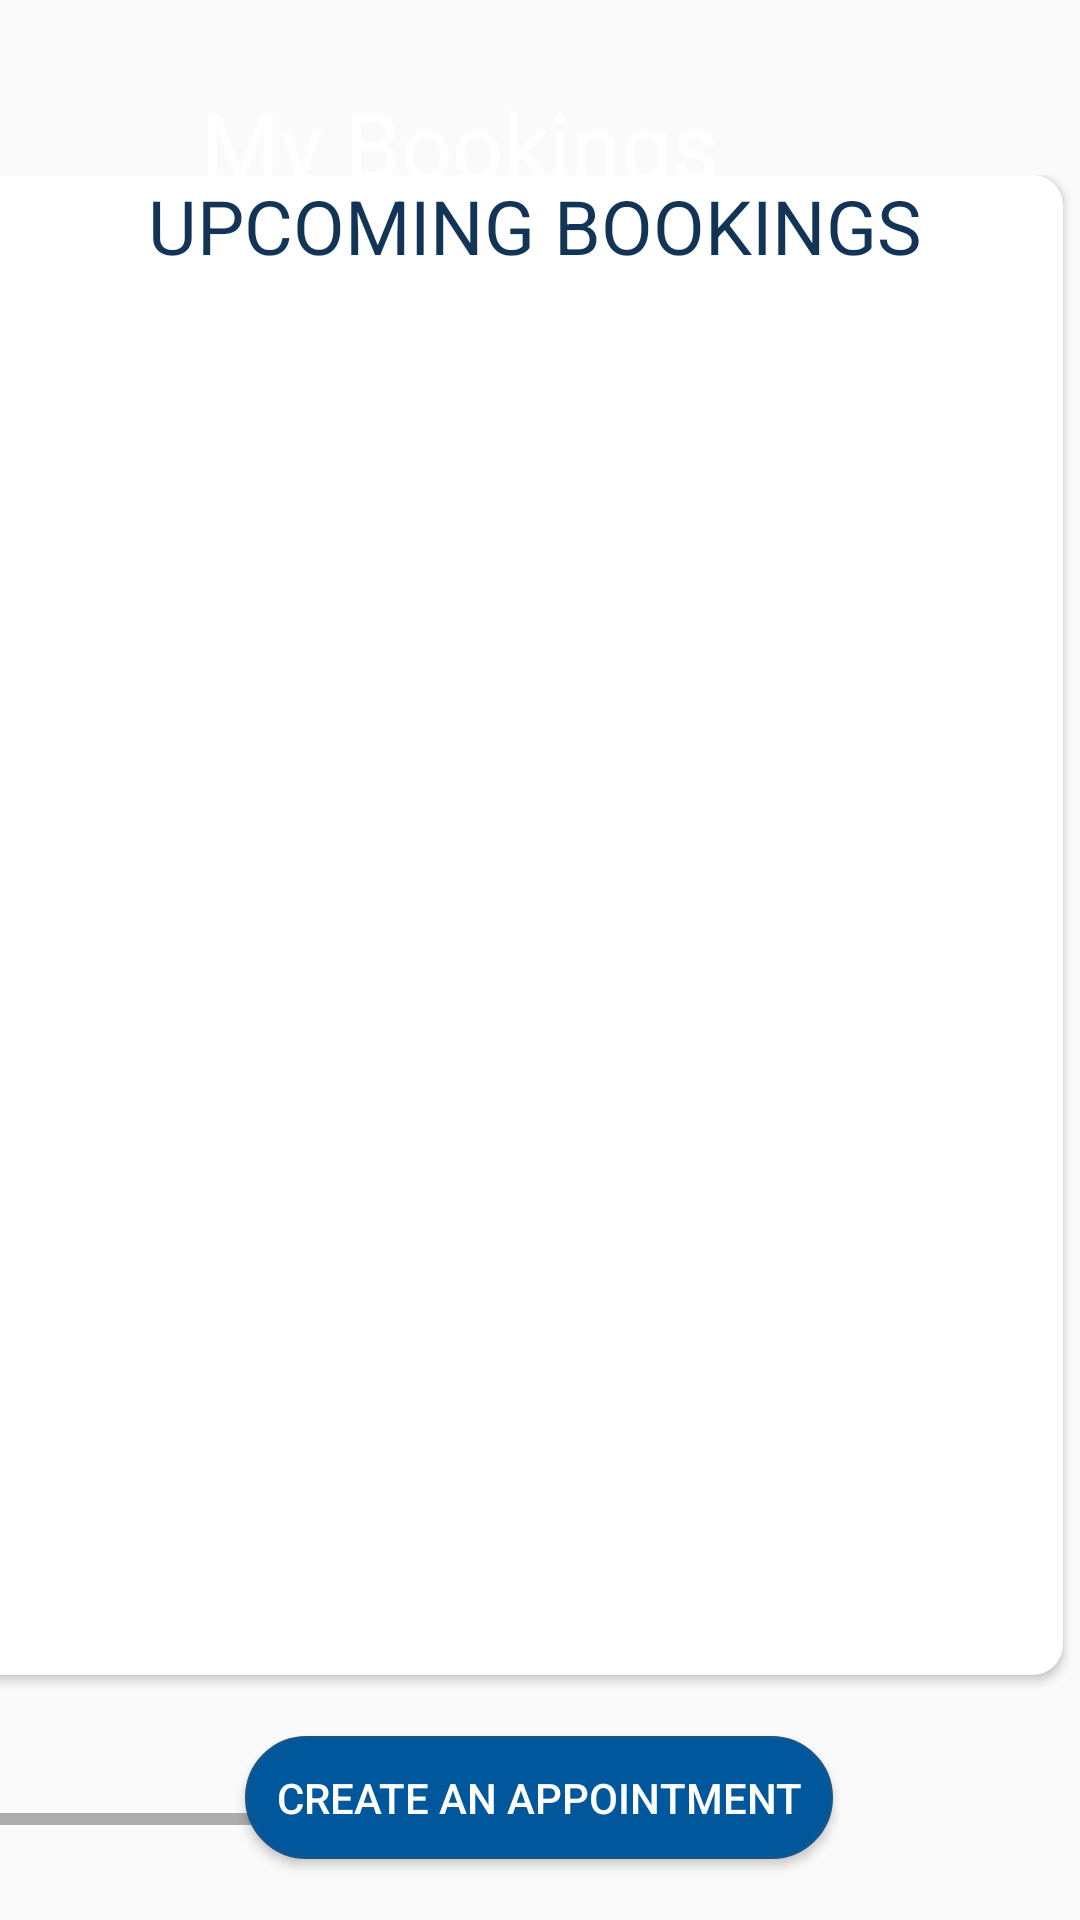

Write the Android layout XML for this screen, with the resource values it uses.
<!-- AndroidManifest.xml: application theme AppTheme -->
<!-- res/layout/activity_secondactivity.xml -->
<?xml version="1.0" encoding="utf-8"?>

<androidx.constraintlayout.widget.ConstraintLayout xmlns:android="http://schemas.android.com/apk/res/android"
    xmlns:app="http://schemas.android.com/apk/res-auto"
    xmlns:tools="http://schemas.android.com/tools"
    android:id="@+id/b"
    android:layout_width="match_parent"
    android:layout_height="match_parent"
    android:background="@drawable/uibackground"
    tools:context=".secondactivity">

    <EditText
        android:id="@+id/plain"
        android:layout_width="184dp"
        android:layout_height="46dp"
        android:layout_marginEnd="112dp"
        android:ems="10"
        android:inputType="textPersonName"
        android:padding="3dp"
        android:text="My Bookings"
        android:textColor="#FFFFFF"
        android:textSize="30dp"
        app:layout_constraintBottom_toBottomOf="parent"
        app:layout_constraintEnd_toEndOf="parent"
        app:layout_constraintTop_toTopOf="parent"
        app:layout_constraintVertical_bias="0.042" />

    <LinearLayout
        android:layout_width="400dp"
        android:layout_height="550dp"
        android:gravity="center"
        app:layout_constraintBottom_toBottomOf="parent"
        app:layout_constraintEnd_toEndOf="parent"
        app:layout_constraintHorizontal_bias="1.0"
        app:layout_constraintStart_toStartOf="parent"
        app:layout_constraintTop_toTopOf="parent"
        app:layout_constraintVertical_bias="0.648">

        <HorizontalScrollView
            android:layout_width="match_parent"
            android:layout_height="match_parent">

            <LinearLayout
                android:layout_width="200dp"
                android:layout_height="550dp">

                <androidx.cardview.widget.CardView
                    android:layout_width="370dp"
                    android:layout_height="500dp"
                    android:layout_marginStart="24dp"
                    android:background="@drawable/custom_button1"
                    app:cardCornerRadius="10dp"
                    app:layout_constraintBottom_toBottomOf="parent"
                    app:layout_constraintStart_toStartOf="parent"
                    app:layout_constraintTop_toTopOf="parent"
                    app:layout_constraintVertical_bias="0.388" >

                    <TextView
                        android:id="@+id/textView13"
                        android:layout_width="wrap_content"
                        android:layout_height="wrap_content"
                        android:text="UPCOMING BOOKINGS"
                        android:textColor="#123456"
                        android:paddingLeft="65dp"
                        android:textSize="25dp"/>
                </androidx.cardview.widget.CardView>

                <androidx.cardview.widget.CardView
                    android:layout_width="370dp"
                    android:layout_height="500dp"
                    android:layout_marginStart="20dp"
                    android:background="@drawable/custom_button1"
                    app:cardCornerRadius="10dp"
                    app:layout_constraintBottom_toBottomOf="parent"
                    app:layout_constraintStart_toStartOf="parent"
                    app:layout_constraintTop_toTopOf="parent"
                    app:layout_constraintVertical_bias="0.972">
                    <TextView
                        android:id="@+id/textView76"
                        android:layout_width="wrap_content"
                        android:layout_height="wrap_content"
                        android:text="COMPLETED BOOKINGS"
                        android:textColor="#123456"
                        android:paddingLeft="65dp"
                        android:textSize="25dp"/>
                </androidx.cardview.widget.CardView>

                <androidx.cardview.widget.CardView
                    android:layout_width="370dp"
                    android:layout_height="500dp"
                    android:layout_marginStart="24dp"
                    android:background="@drawable/custom_button1"
                    app:cardCornerRadius="10dp"
                    app:layout_constraintBottom_toBottomOf="parent"
                    app:layout_constraintStart_toStartOf="parent"
                    app:layout_constraintTop_toTopOf="parent"
                    app:layout_constraintVertical_bias="0.676">
                <TextView
                    android:id="@+id/textView34"
                    android:layout_width="wrap_content"
                    android:layout_height="wrap_content"
                    android:text="CANCELLED BOOKINGS"
                    android:textColor="#123456"
                    android:paddingLeft="65dp"
                    android:textSize="25dp"/>
                </androidx.cardview.widget.CardView>
            </LinearLayout>
        </HorizontalScrollView>
    </LinearLayout>

    <Button
        android:id="@+id/buttonappoint"
        android:layout_width="196dp"
        android:layout_height="41dp"
        android:background="@drawable/blue_button"
        android:text="Create An Appointment"
        android:textColor="#FFFFFF"
        app:layout_constraintBottom_toBottomOf="parent"
        app:layout_constraintEnd_toEndOf="parent"
        app:layout_constraintHorizontal_bias="0.497"
        app:layout_constraintStart_toStartOf="parent"
        app:layout_constraintTop_toTopOf="parent"
        app:layout_constraintVertical_bias="0.966" />

</androidx.constraintlayout.widget.ConstraintLayout>
<!-- resources referenced by this layout -->
<resources>
  <!-- drawable blue_button (drawable) -->
  <?xml version="1.0" encoding="utf-8"?>
  <shape xmlns:android="http://schemas.android.com/apk/res/android" android:shape="rectangle">
      <solid android:color="#01579b"></solid>
      <stroke android:color="#14568C"
          android:width="1dp"/>
      <corners android:radius="20dp"/>
  </shape>
  <!-- drawable custom_button1 (drawable) -->
  <?xml version="1.0" encoding="utf-8"?>
  <shape xmlns:android="http://schemas.android.com/apk/res/android" android:shape="rectangle">
      <solid android:color="#FFF7F7F8"></solid>
      <stroke android:color="#14568C"
          android:width="1dp"/>
      <corners android:radius="4dp"/>
  </shape>
  <style name="AppTheme" parent="Theme.AppCompat.Light.NoActionBar">
          
          <item name="colorPrimary">@color/colorPrimary</item>
          <item name="colorPrimaryDark">@color/colorPrimaryDark</item>
          <item name="colorAccent">@color/colorAccent</item>
          <item name="android:statusBarColor">#00000000</item>
      </style>
  <color name="colorPrimary">#225D8B</color>
  <color name="colorPrimaryDark">#043157</color>
  <color name="colorAccent">#0A395F</color>
</resources>
